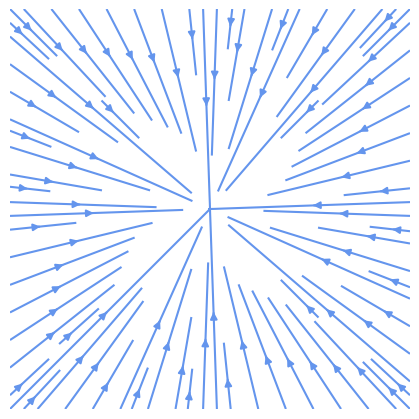

Here is the Python script that generated this plot:
# Source/Sink

import sympy
from sympy.abc import x, y
import numpy as np
import matplotlib.cm as cm
import matplotlib.pyplot as plt

def cylinder_flow(q = -1):
        r = sympy.sqrt(x**2 + y**2)
        theta = sympy.atan2(y, x)
        return q * theta / (sympy.pi)

def velocity_field(psi):
        u = sympy.lambdify((x, y), psi.diff(y), 'numpy')
        v = sympy.lambdify((x, y), -psi.diff(x), 'numpy')
        return u,v

def plot_streamlines(ax, u, v, xlim=(-1, 1), ylim=(-1, 1)):
    x0, x1 = xlim
    y0, y1 = ylim
    Y, X =  np.ogrid[y0:y1:100j, x0:x1:100j]
    ax.streamplot(X, Y, u(X, Y), v(X, Y), color='cornflowerblue')

def format_axes(ax):
    ax.set_aspect('equal')
    ax.figure.subplots_adjust(bottom=0, top=1, left=0, right=1)
    ax.xaxis.set_ticks([])
    ax.yaxis.set_ticks([])
    ax.axis('off')

psi = cylinder_flow()
u, v = velocity_field(psi)

xlim = ylim = (-3, 3)
fig, ax = plt.subplots(figsize=(4, 4))
plot_streamlines(ax, u, v, xlim, ylim)

format_axes(ax)

plt.show()
